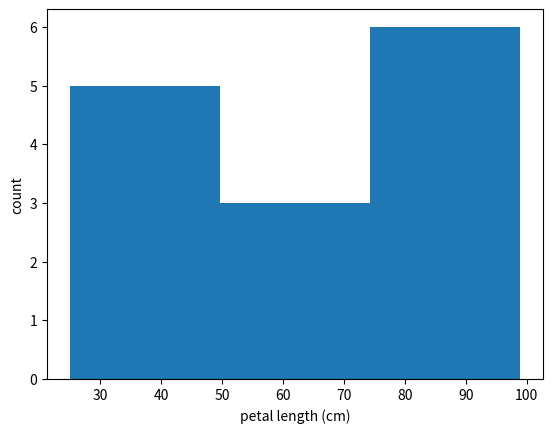

Generate this figure with matplotlib:
import numpy as np
import matplotlib.pyplot as plt
# Test data
versicolor_petal_length=np.array([44,54,78,99,47,85,46,32,73,25,97,52,86,97])
# Compute number of data points: n_data
n_data = len(versicolor_petal_length)

# Number of bins is the square root of number of data points: n_bins
n_bins = np.sqrt(n_data)

# Convert number of bins to integer: n_bins
n_bins = int(n_bins)

# Plot the histogram
_ = plt.hist(versicolor_petal_length,bins=n_bins)

# Label axes
_ = plt.xlabel('petal length (cm)')
_ = plt.ylabel('count')

# Show histogram
plt.show()
plt.show()